54-way image classification set "data" from GitHub (satorres8/CARD-RECOGNIZER); label vocabulary: 10 of clubs, 10 of diamonds, 10 of hearts, 10 of spades, 2 of clubs, 2 of diamonds, 2 of hearts, 2 of spades, 3 of clubs, 3 of diamonds, 3 of hearts, 3 of spades, 4 of clubs, 4 of diamonds, 4 of hearts, 4 of spades, 5 of clubs, 5 of diamonds, 5 of hearts, 5 of spades, 6 of clubs, 6 of diamonds, 6 of hearts, 6 of spades, 7 of clubs, 7 of diamonds, 7 of hearts, 7 of spades, 8 of clubs, 8 of diamonds, 8 of hearts, 8 of spades, 9 of clubs, 9 of diamonds, 9 of hearts, 9 of spades, ace of clubs, ace of diamonds, ace of hearts, ace of spades, black joker, jack of clubs, jack of diamonds, jack of hearts, jack of spades, king of clubs, king of diamonds, king of hearts, king of spades, queen of clubs, queen of diamonds, queen of hearts, queen of spades, red joker.

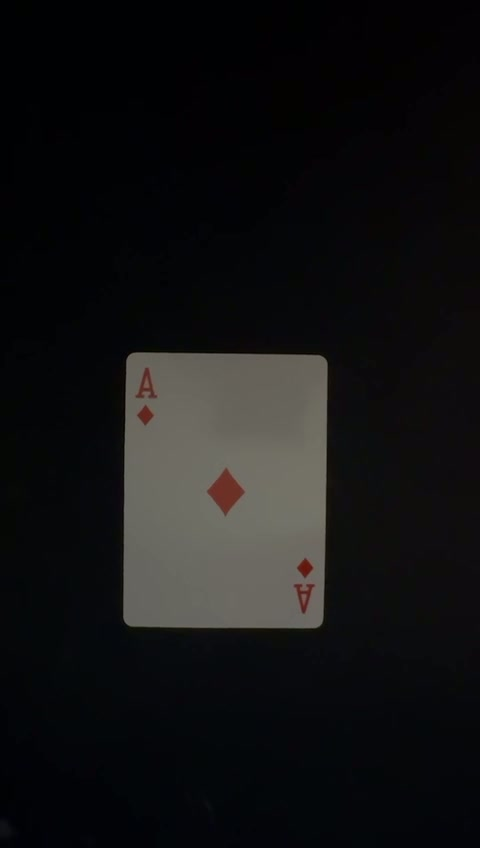
Label: ace of diamonds

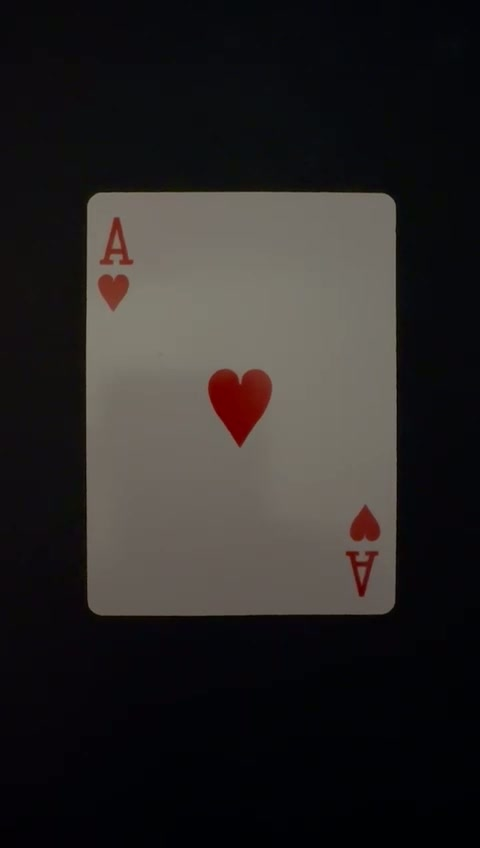
Label: ace of hearts

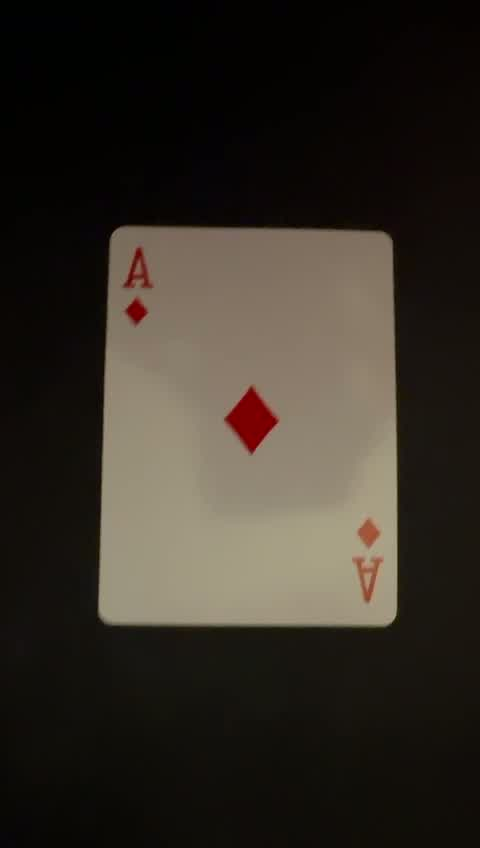
Label: ace of diamonds

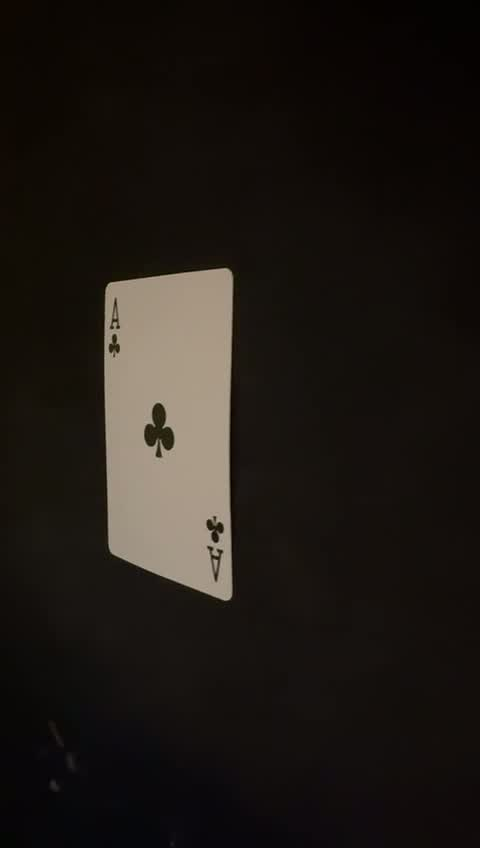
Label: ace of clubs

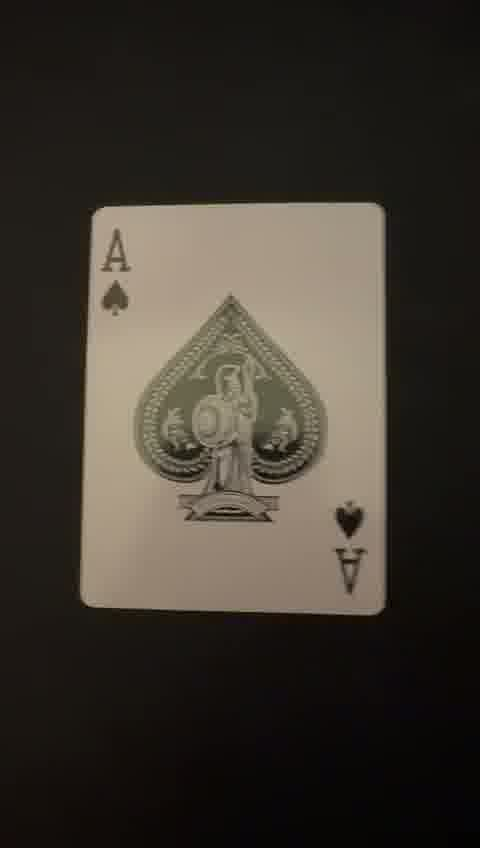
Label: ace of spades

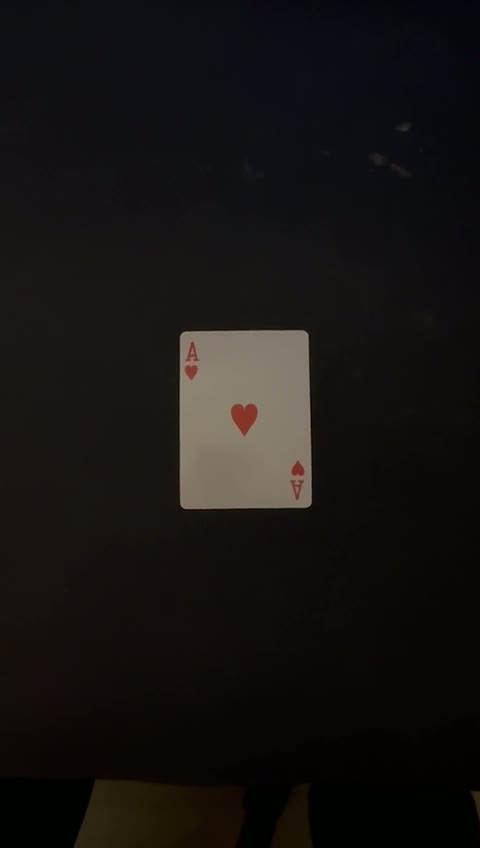
Label: ace of hearts
